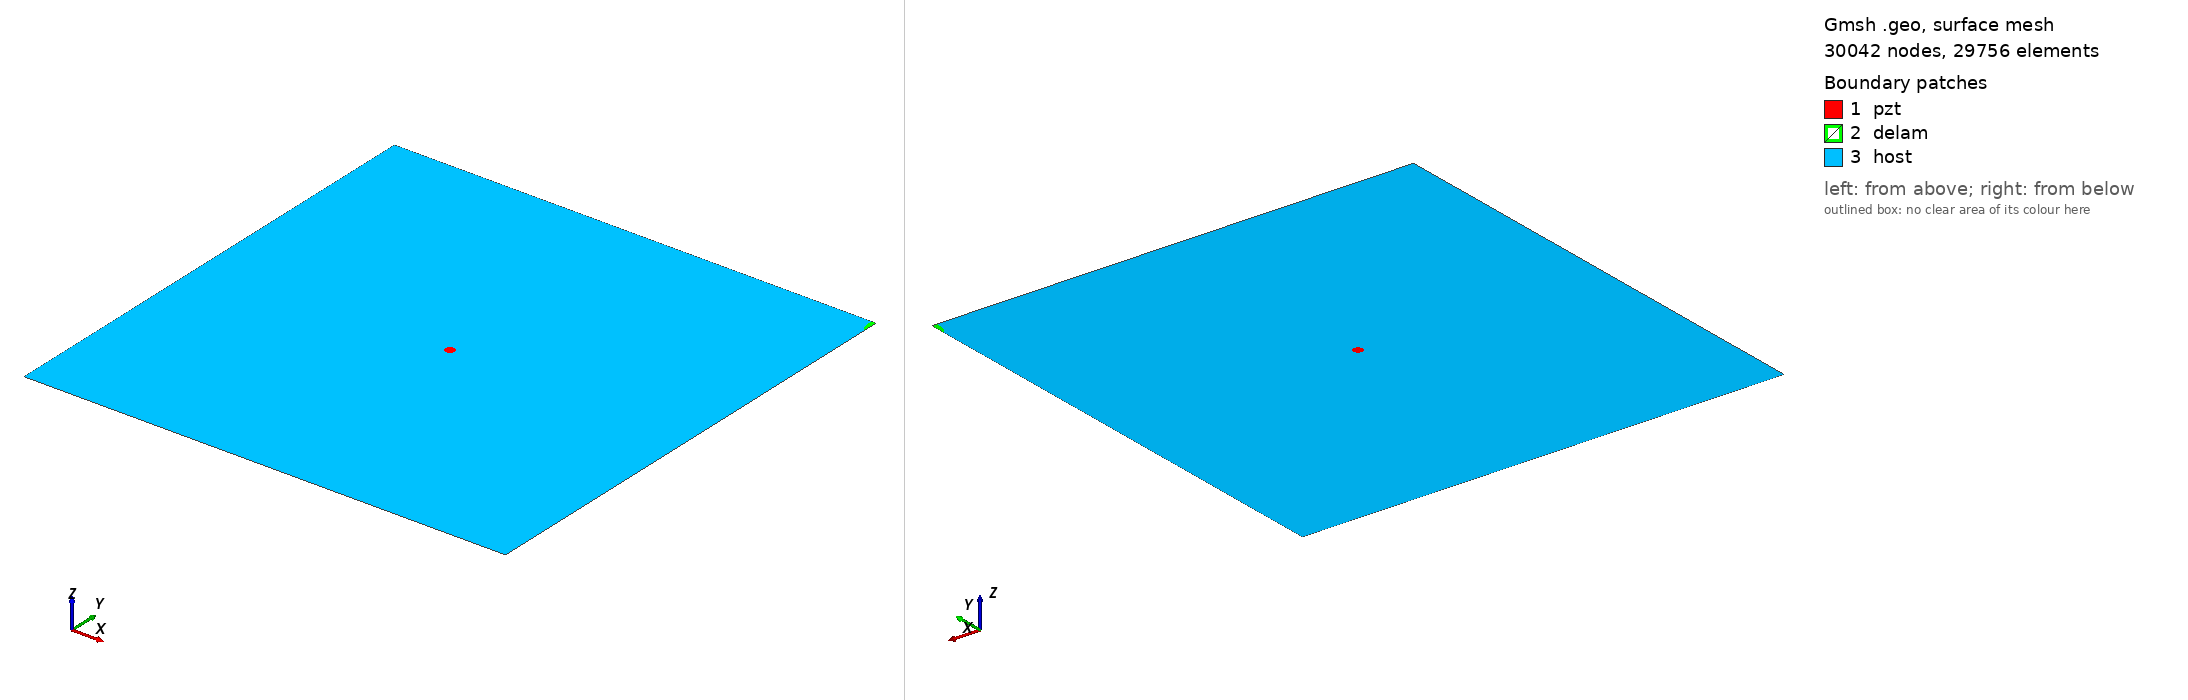

Gmsh geometry script, surface-meshed: 30042 nodes, 29756 surface elements. Boundary patches (legend numbers): 1 pzt, 2 delam, 3 host. Left view from above one corner, right view from below the opposite corner. Legend entries are the model's physical surfaces. The drawing asked Gmsh for element sizes between 1% and 20% of the model's largest extent; the script's own settings can give other sizes.

=== m2_466_delam1_position_no_100_a_15mm_b_5mm_angle_90.geo (drawn) ===
SetFactory("OpenCASCADE");
L=0.500000; 
W=0.500000; 
a=0.015000; 
b=0.005000; 
x=0.500000; 
y=0.500000; 
alpha=0.500000 *Pi; 
r=0.005000; 
xpzt=0.250000; 
ypzt=0.250000; 
//+
Point(1) = {0, 0, 0, 1.0};
//+
Point(2) = {L, 0, 0, 1.0};
//+
Point(3) = {L, W, 0, 1.0};
//+
Point(4) = {0, W, 0, 1.0};
//+
Line(1) = {1, 2};
//+
Line(2) = {2, 3};
//+
Line(3) = {3, 4};
//+
Line(4) = {4, 1};
//+
Circle(5) = {xpzt, ypzt, -0, r, 0, 2*Pi};
//+
Ellipse(6) = {x, y, -0, a, b, 0, 2*Pi};
//+
Rotate {{0, 0, 1}, {x, y, 0}, alpha} {
  Curve{6}; 
}
//+
BooleanDifference{ Curve{6}; Delete; }{ Curve{2};Curve{3};}
//+
Delete {
  Curve{6}; 
}
//+
Delete {
  Curve{8}; 
}
//+
Delete {
  Curve{2}; 
}
//+
Delete {
  Curve{3}; 
}
//+
Line(9) = {2, 8};
//+
Line(10) = {8, 3};
//+
Line(11) = {3, 7};
//+
Line(12) = {7, 4};
//+
Curve Loop(1) = {5};
//+
Plane Surface(1) = {1};
//+
Curve Loop(2) = {10,11, 7};
//+
Plane Surface(2) = {2};
//+
Curve Loop(3) = {9, 7, 12,4,1};
//+
Curve Loop(4) = {5};
//+
Plane Surface(3) = {3, 4};
//+
Point(9) = {xpzt, ypzt, 0, 1.0};
//+
Point{9} In Surface {1};// mesh node at centre of pzt
//+
Physical Surface("pzt") = {1};
//+
Physical Surface("delam") = {2};
//+
Physical Surface("host") = {3};

Mesh.Algorithm = 6; // Frontal
Mesh.CharacteristicLengthFactor = 0.070000;
Mesh.CharacteristicLengthMin = 0.001000;
Mesh.CharacteristicLengthMax = 0.200000;
Mesh.RecombineAll = 1; // Apply recombination algorithm
Mesh.SubdivisionAlgorithm = 1; // 1: all quadrangles
Mesh.Smoothing = 1;
